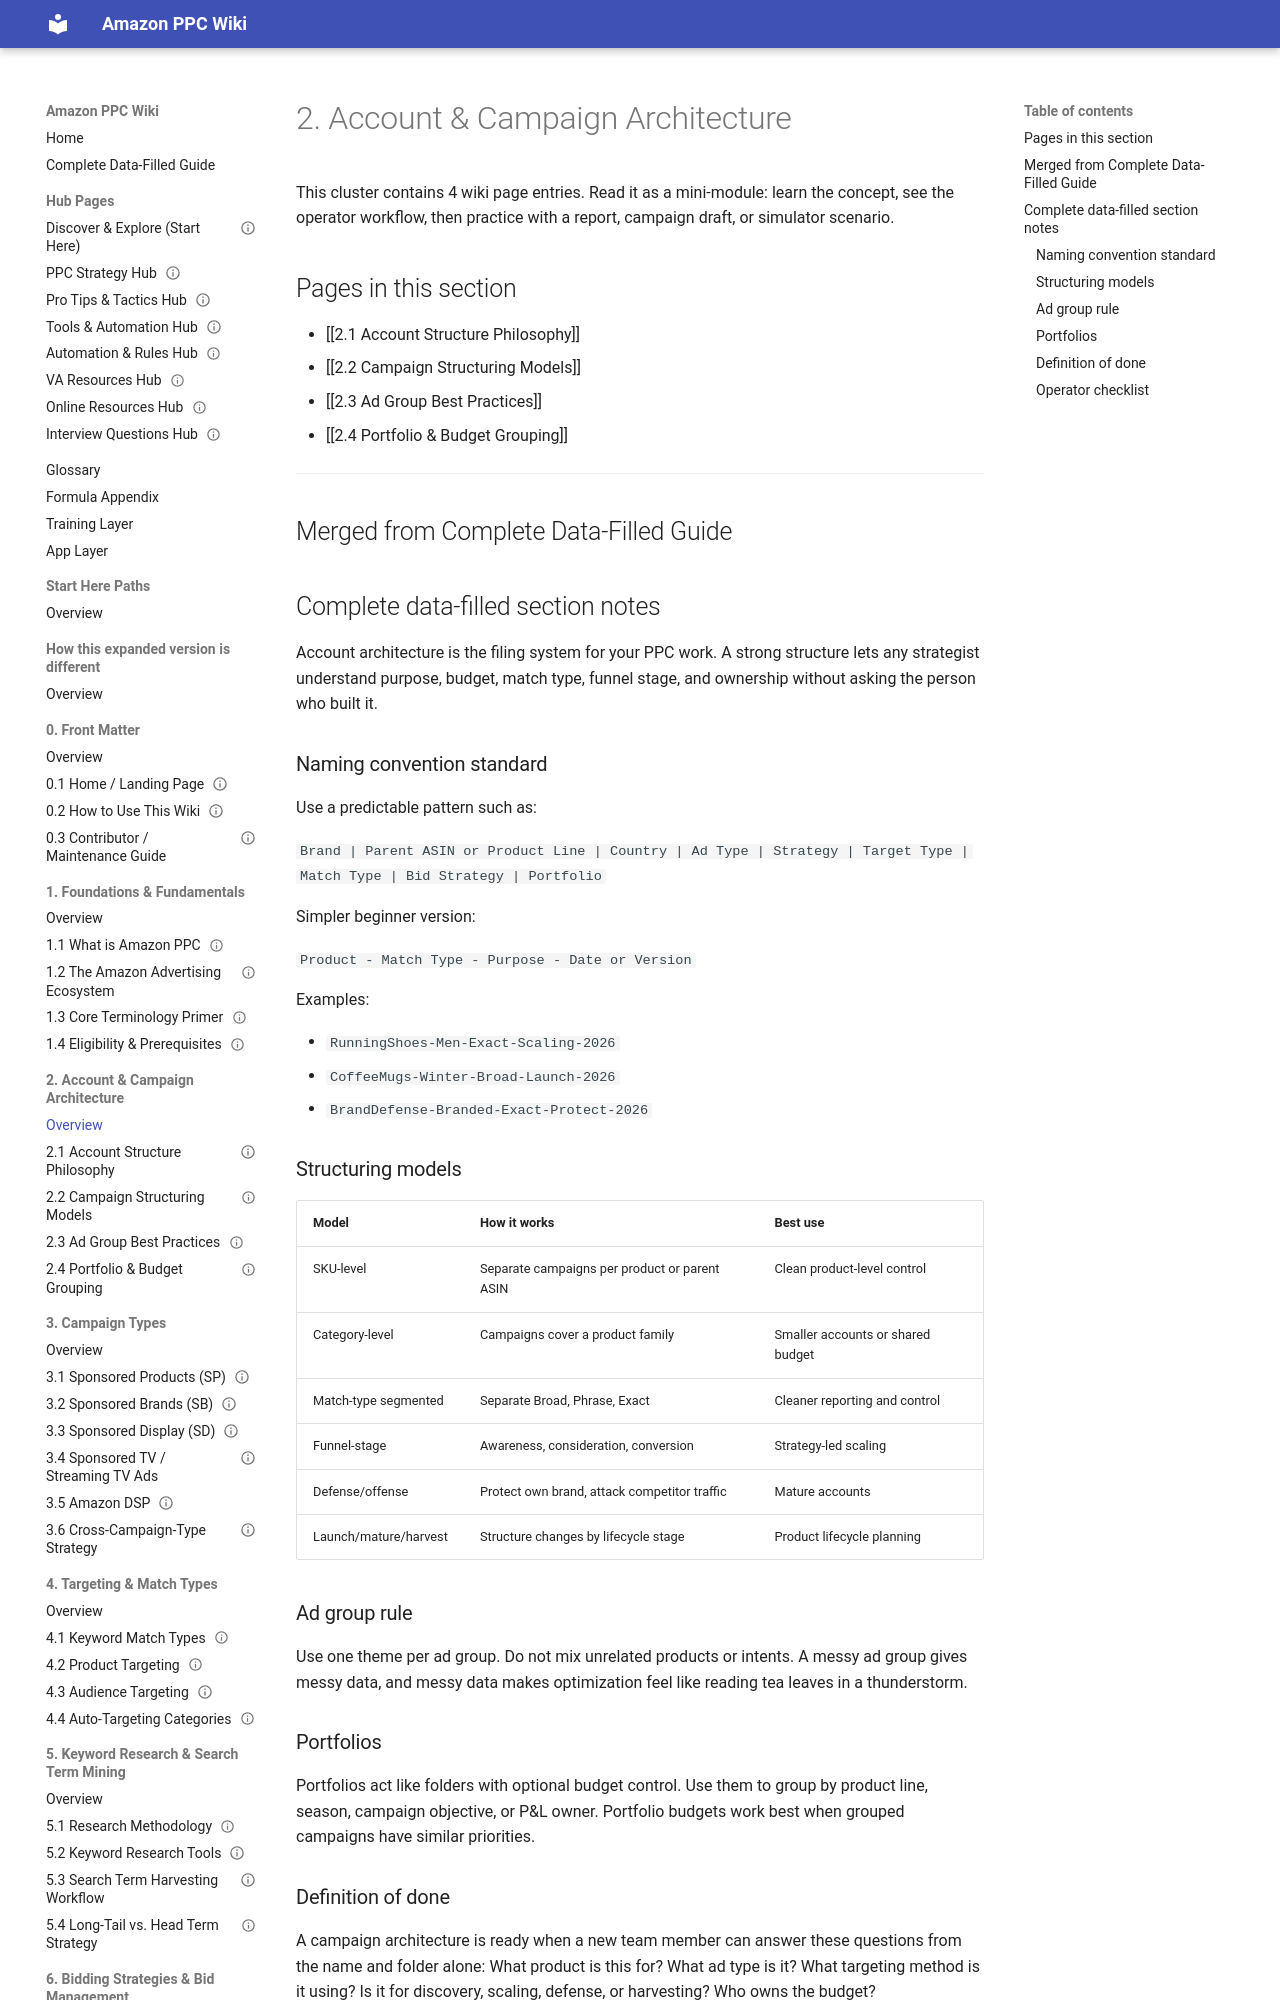

repository: projectamazonph/Amazon-Wiki · page: sections/02-2-account-and-campaign-architecture/index.html · generator: mkdocs

---
title: "2. Account & Campaign Architecture"
page_type: section_overview
section_id: "2"
source_doc: "Amazon_PPC_Wiki_Fresh_Graduate_Guide_EXPANDED.docx"
last_verified_against_live_console: null
owner: "PPC Training Team"
review_cycle: "Quarterly"
---
# 2. Account & Campaign Architecture

This cluster contains 4 wiki page entries. Read it as a mini-module: learn the concept, see the operator workflow, then practice with a report, campaign draft, or simulator scenario.

## Pages in this section

- [[2.1 Account Structure Philosophy]]
- [[2.2 Campaign Structuring Models]]
- [[2.3 Ad Group Best Practices]]
- [[2.4 Portfolio & Budget Grouping]]

---

## Merged from Complete Data-Filled Guide
